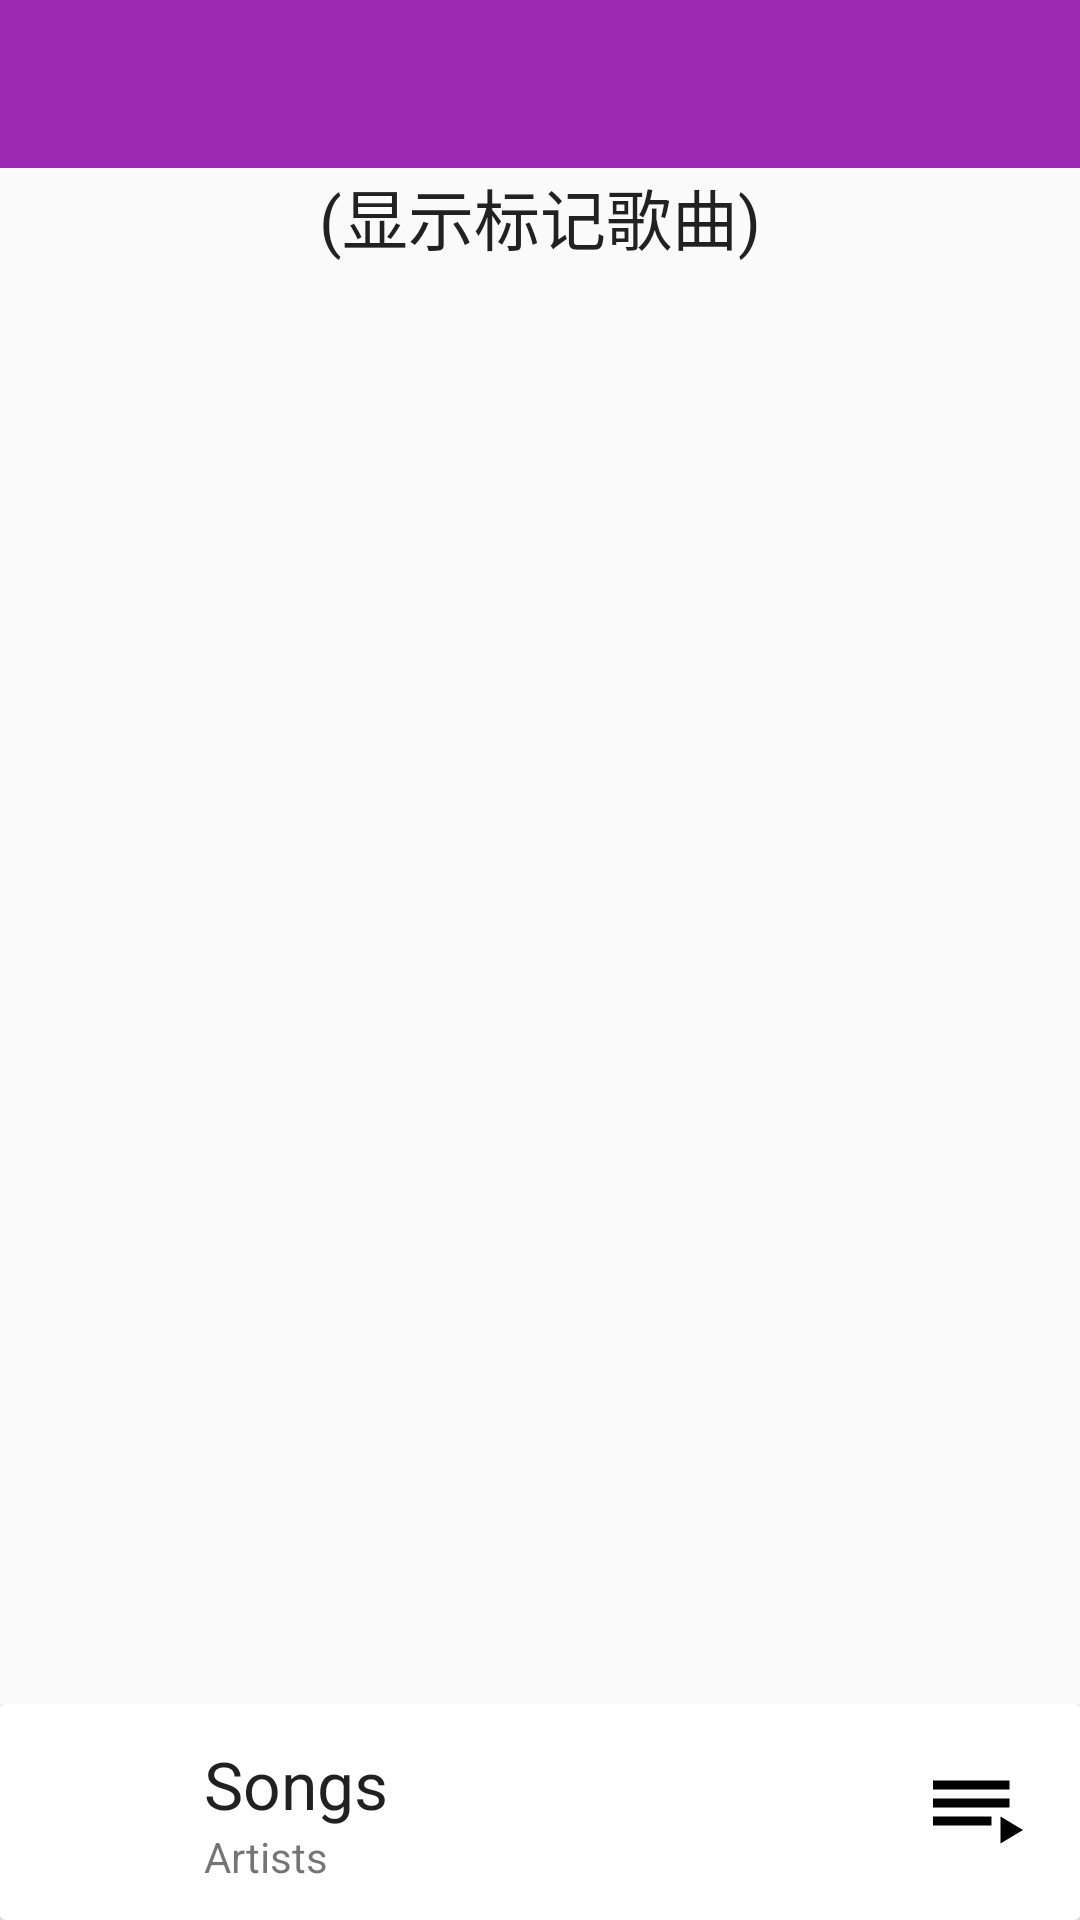

The Android layout XML behind this screen, and the referenced resources:
<!-- AndroidManifest.xml: application theme AppTheme -->
<!-- res/layout/activity_tags.xml -->
<?xml version="1.0" encoding="utf-8"?>
<RelativeLayout xmlns:android="http://schemas.android.com/apk/res/android"
    xmlns:app="http://schemas.android.com/apk/res-auto"
    xmlns:tools="http://schemas.android.com/tools"
    android:layout_width="match_parent"
    android:layout_height="match_parent"
    tools:context="com.example.android.musicplayer2.TagsActivity">

    <android.support.v7.widget.Toolbar
        android:id="@+id/toolbar_tags"
        android:layout_width="match_parent"
        android:layout_height="wrap_content"
        android:background="@color/colorPrimary"
        android:minHeight="?android:attr/actionBarSize"
        app:popupTheme="@style/ThemeOverlay.AppCompat.Light"
        app:titleTextColor="@color/titleTextColor" />

    <FrameLayout
        android:id="@+id/content_container"
        android:layout_width="match_parent"
        android:layout_height="match_parent"
        android:layout_above="@+id/control_container"
        android:layout_below="@+id/toolbar_tags">

        <TextView
            android:layout_width="match_parent"
            android:layout_height="wrap_content"
            android:gravity="center"
            android:text="@string/tagActivity_description"
            android:textAppearance="?android:attr/textAppearanceLarge" />
    </FrameLayout>

    <FrameLayout
        android:id="@+id/control_container"
        android:layout_width="match_parent"
        android:layout_height="wrap_content"
        android:layout_alignParentBottom="true">

        <include layout="@layout/playback_control" />

    </FrameLayout>
</RelativeLayout>
<!-- res/layout/playback_control.xml (included above) -->
<?xml version="1.0" encoding="utf-8"?>
<android.support.v7.widget.CardView xmlns:android="http://schemas.android.com/apk/res/android"
    xmlns:app="http://schemas.android.com/apk/res-auto"
    android:layout_width="match_parent"
    android:layout_height="72dp"
    app:cardElevation="8dp">

    <RelativeLayout
        android:layout_width="wrap_content"
        android:layout_height="match_parent"
        android:background="@android:color/white"
        android:orientation="vertical"
        android:padding="8dp">

        <ImageView
            android:id="@+id/albumPic"
            android:layout_width="56dp"
            android:layout_height="56dp"
            android:layout_alignParentStart="true"
            android:scaleType="centerCrop" />

        <LinearLayout
            android:id="@+id/playing_song"
            android:layout_width="wrap_content"
            android:layout_height="wrap_content"
            android:layout_centerVertical="true"
            android:layout_toEndOf="@+id/albumPic"
            android:layout_toStartOf="@+id/play_control"
            android:orientation="vertical"
            android:padding="4dp">

            <TextView
                android:id="@+id/playing_title"
                android:layout_width="wrap_content"
                android:layout_height="wrap_content"
                android:ellipsize="end"
                android:maxLines="1"
                android:text="@string/songs"
                android:textAppearance="?android:attr/textAppearanceLarge"
                android:textColor="?android:attr/textColorPrimary" />

            <TextView
                android:id="@+id/playing_artist"
                android:layout_width="wrap_content"
                android:layout_height="wrap_content"
                android:ellipsize="end"
                android:maxLines="1"
                android:text="@string/artists"
                android:textAppearance="?android:attr/textAppearanceSmall" />
        </LinearLayout>

        <LinearLayout
            android:id="@+id/play_control"
            android:layout_width="wrap_content"
            android:layout_height="match_parent"
            android:layout_alignParentEnd="true">

            <ImageButton
                android:id="@+id/play_pause"
                android:layout_width="wrap_content"
                android:layout_height="match_parent"
                android:layout_gravity="center"
                android:background="?selectableItemBackground"
                android:contentDescription="@string/play_or_pause"
                android:paddingLeft="8dp"
                android:paddingRight="8dp"
                android:src="@drawable/ic_play_circle_outline_black_36dp"
                android:tintMode="src_in" />

            <ImageButton
                android:id="@+id/playlist"
                android:layout_width="wrap_content"
                android:layout_height="match_parent"
                android:layout_gravity="center"
                android:background="?selectableItemBackground"
                android:contentDescription="@string/playlist"
                android:paddingLeft="8dp"
                android:paddingRight="8dp"
                android:src="@drawable/ic_playlist_play_black_24dp"
                android:tintMode="src_in" />
        </LinearLayout>
    </RelativeLayout>
</android.support.v7.widget.CardView>
<!-- resources referenced by this layout -->
<resources>
  <color name="colorPrimary">#9C27B0</color>
  <color name="titleTextColor">#FFFFFF</color>
  <!-- drawable ic_playlist_play_black_24dp (drawable) -->
  <vector android:height="36dp" android:viewportHeight="24.0"
      android:viewportWidth="24.0" android:width="36dp" xmlns:android="http://schemas.android.com/apk/res/android">
      <path android:fillColor="#FF000000" android:pathData="M19,9L2,9v2h17L19,9zM19,5L2,5v2h17L19,5zM2,15h13v-2L2,13v2zM17,13v6l5,-3 -5,-3z"/>
  </vector>
  <string name="artists">Artists</string>
  <string name="play_or_pause">play_or_pause</string>
  <string name="playlist">playlist</string>
  <string name="songs">Songs</string>
  <string name="tagActivity_description">(显示标记歌曲)</string>
  <style name="AppTheme" parent="Theme.AppCompat.Light">
          
          <item name="colorPrimary">@color/colorPrimary</item>
          <item name="colorPrimaryDark">@color/colorPrimaryDark</item>
          <item name="colorAccent">@color/colorAccent</item>
          <item name="colorControlNormal">@color/titleTextColor</item>
          <item name="windowActionBar">false</item>
          <item name="windowNoTitle">true</item>
      </style>
  <color name="colorPrimaryDark">#7B1FA2</color>
  <color name="colorAccent">#7C4DFF</color>
</resources>
